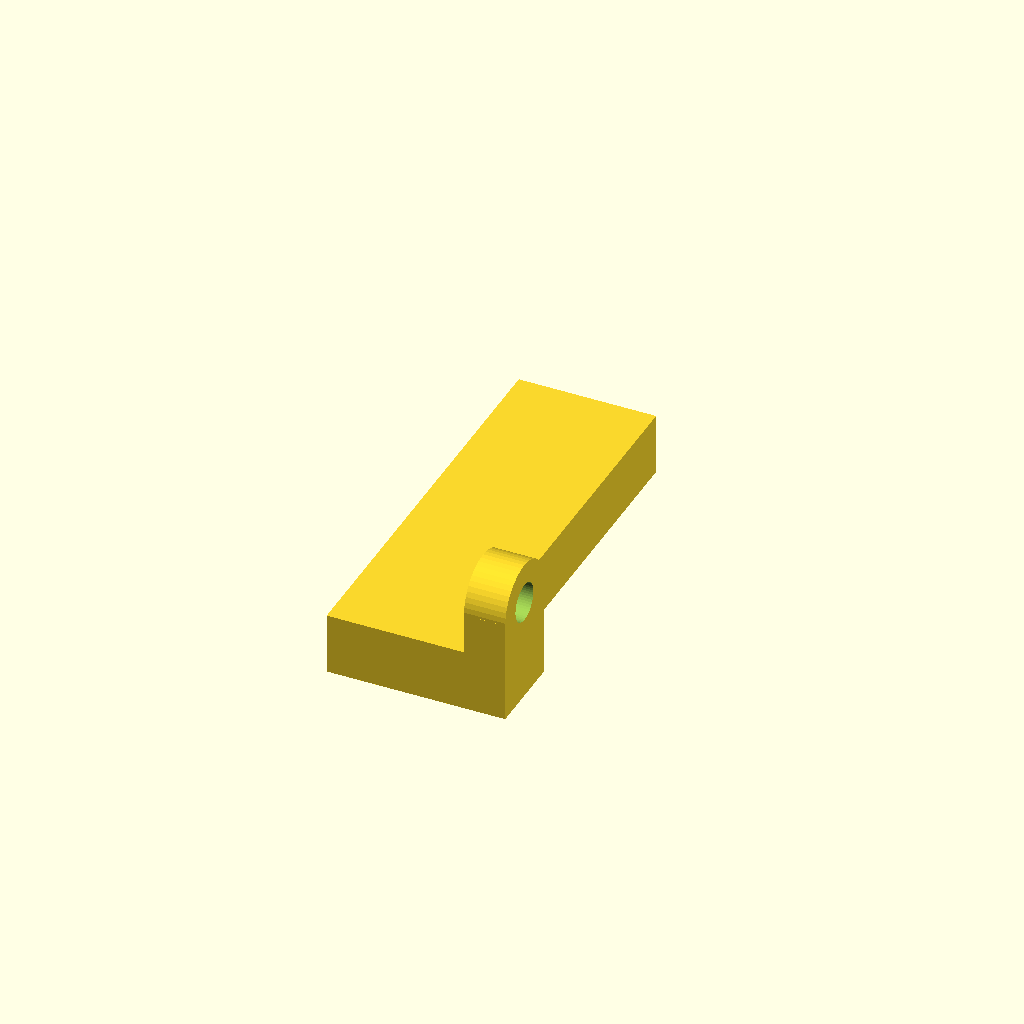
Cell 1: the model at its default parameters.
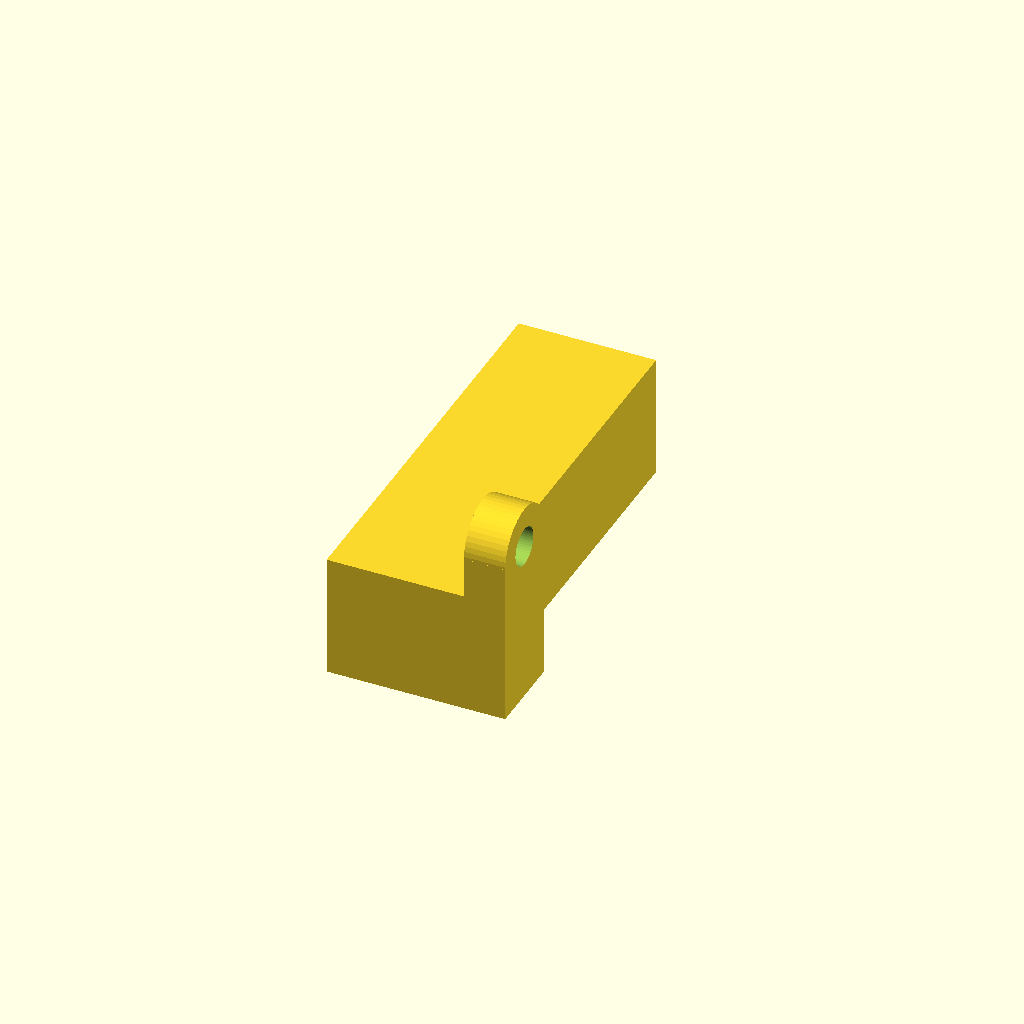
Cell 2: thickness = 9 (everything else at default).
All cells are drawn from one camera (rotation 55°, 0°, 25°, orthographic, colour scheme Cornfield), so only the parameter changes between them.
Source of the model, inputs/thingiverse/thing-3379699/files/BlowerSpacer.scad:
$fn = 50;

thickness = 4.5;

difference() {
    union() {
        translate([-10, 0, 0]) cube([10, 30, thickness]);
        cube([3, 6, 3 + thickness]);
        translate([0, 3, 3 + thickness]) rotate([0, 90, 0]) cylinder(r = 3, h = 3);
    }
    translate([0, 3, 3 + thickness]) 
        rotate([0, 90, 0]) 
            cylinder(d = 2.8, h = 20, center = true);
}
Parameter table extracted from the source (name, type, default, range or options):
thickness: number, default 4.5
